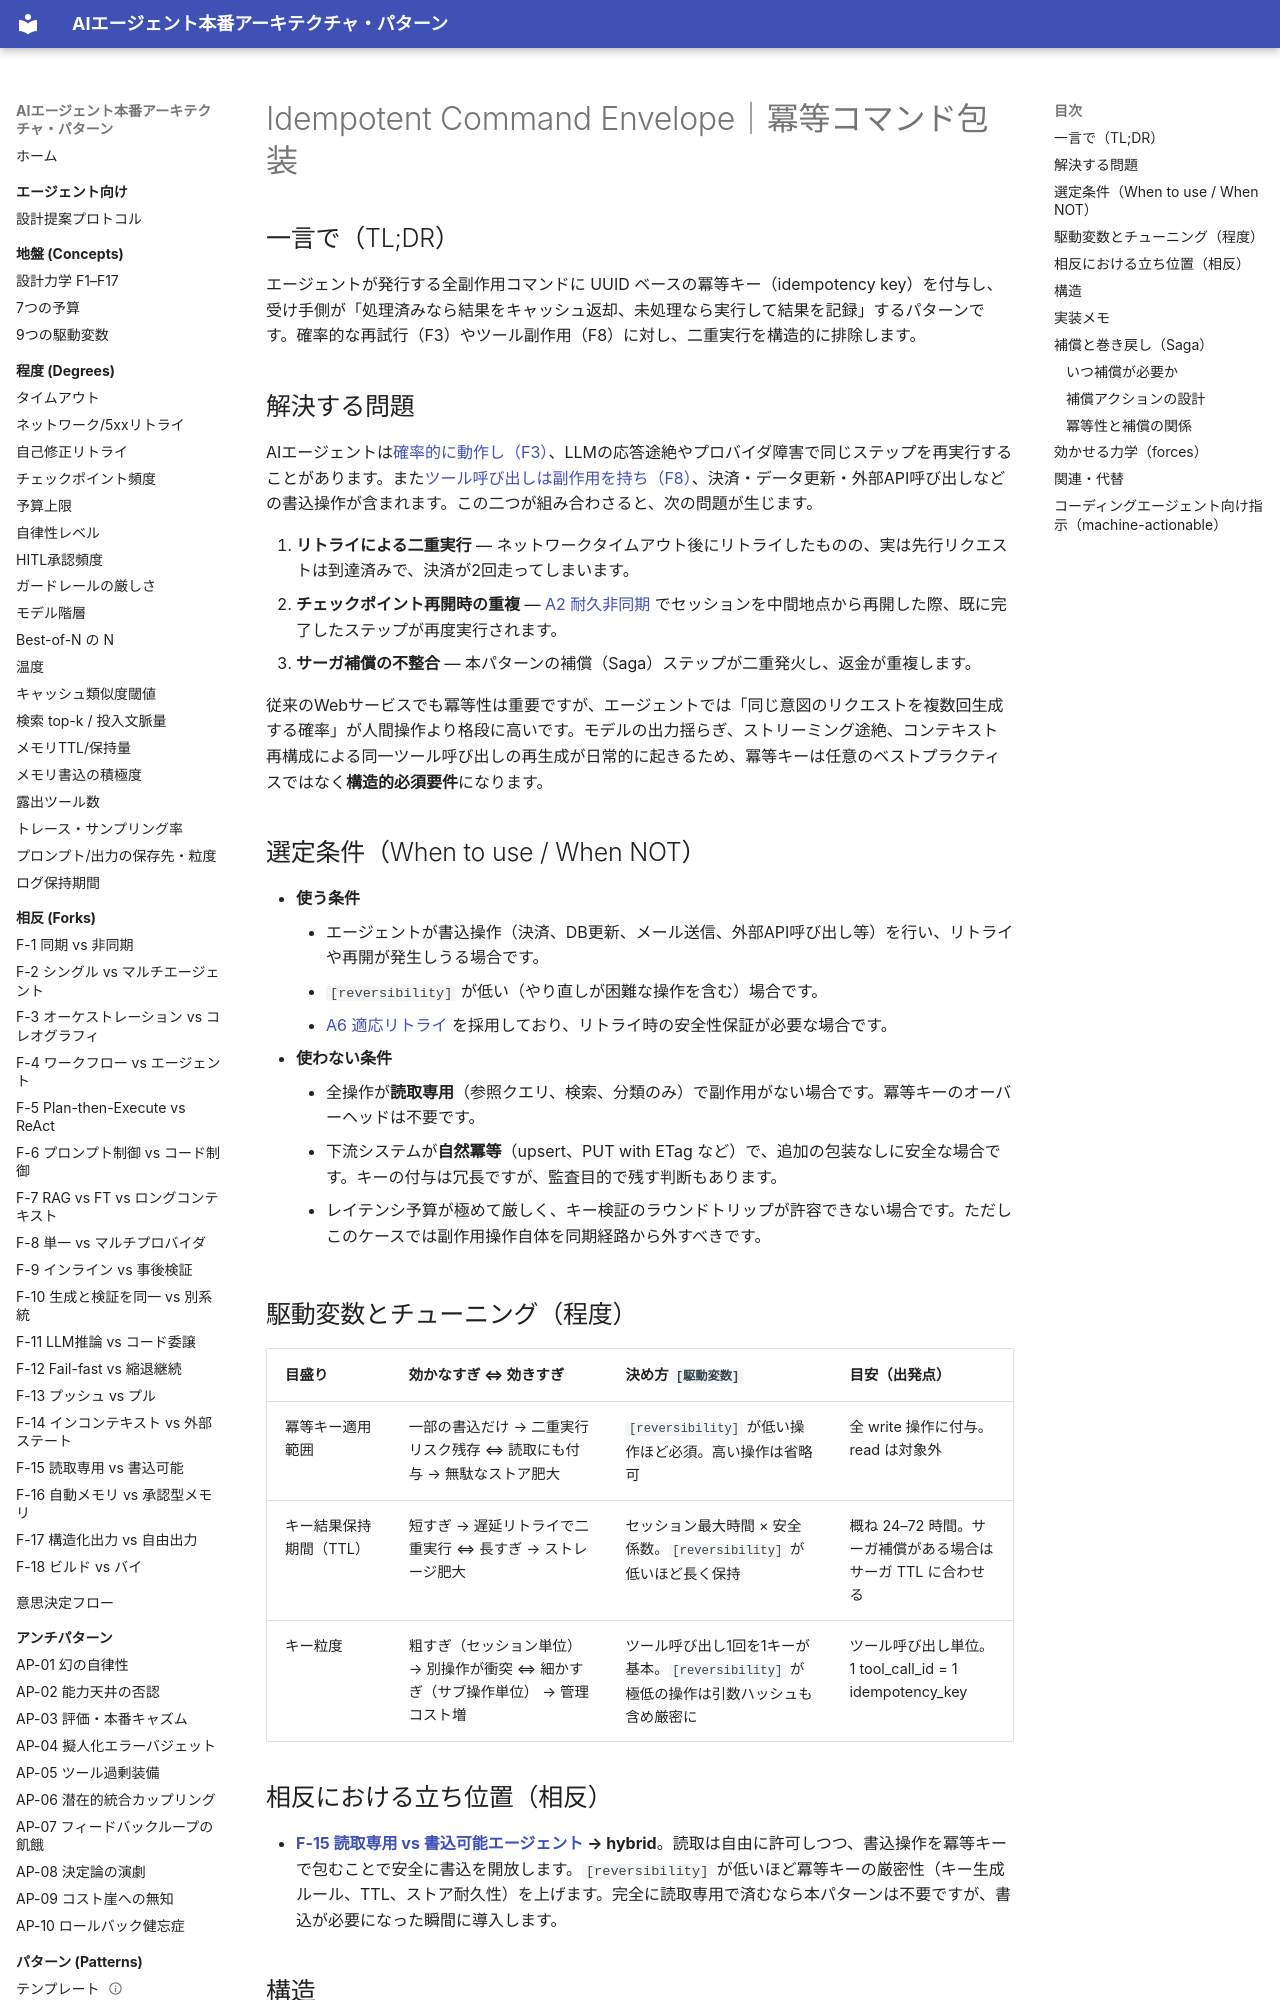

repository: shibuiwilliam/agent-reference-architectures · page: patterns/c-tools-security/c4-idempotent-command-envelope/index.html · generator: mkdocs

---
id: C4
slug: c4-idempotent-command-envelope
title: "Idempotent Command Envelope｜冪等コマンド包装"
domain: c-tools-security
status: stable
layer: L5-pattern
summary: "全副作用コマンドに冪等キーを付与し、リトライ・再開時の二重実行を構造的に防ぐ。"
forces: [F3, F8]
driving_variables: [reversibility]
forks:
  - "F-15:hybrid"
related_patterns: [A2, A6, C1, C3, F1]
alternatives: []
tags: [tools, idempotency, retry, safety, command]
---

# Idempotent Command Envelope｜冪等コマンド包装

## 一言で（TL;DR）

エージェントが発行する全副作用コマンドに UUID ベースの冪等キー（idempotency key）を付与し、受け手側が「処理済みなら結果をキャッシュ返却、未処理なら実行して結果を記録」するパターンです。確率的な再試行（F3）やツール副作用（F8）に対し、二重実行を構造的に排除します。

## 解決する問題

AIエージェントは[確率的に動作し（F3）](../../concepts/design-forces.md)、LLMの応答途絶やプロバイダ障害で同じステップを再実行することがあります。また[ツール呼び出しは副作用を持ち（F8）](../../concepts/design-forces.md)、決済・データ更新・外部API呼び出しなどの書込操作が含まれます。この二つが組み合わさると、次の問題が生じます。

1. **リトライによる二重実行** — ネットワークタイムアウト後にリトライしたものの、実は先行リクエストは到達済みで、決済が2回走ってしまいます。
2. **チェックポイント再開時の重複** — [A2 耐久非同期](../a-execution/a2-durable-async-agent.md) でセッションを中間地点から再開した際、既に完了したステップが再度実行されます。
3. **サーガ補償の不整合** — 本パターンの補償（Saga）ステップが二重発火し、返金が重複します。

従来のWebサービスでも冪等性は重要ですが、エージェントでは「同じ意図のリクエストを複数回生成する確率」が人間操作より格段に高いです。モデルの出力揺らぎ、ストリーミング途絶、コンテキスト再構成による同一ツール呼び出しの再生成が日常的に起きるため、冪等キーは任意のベストプラクティスではなく**構造的必須要件**になります。

## 選定条件（When to use / When NOT）

- **使う条件**
    - エージェントが書込操作（決済、DB更新、メール送信、外部API呼び出し等）を行い、リトライや再開が発生しうる場合です。
    - `[reversibility]` が低い（やり直しが困難な操作を含む）場合です。
    - [A6 適応リトライ](../a-execution/a6-adaptive-timeout-retry.md) を採用しており、リトライ時の安全性保証が必要な場合です。
- **使わない条件**
    - 全操作が**読取専用**（参照クエリ、検索、分類のみ）で副作用がない場合です。冪等キーのオーバーヘッドは不要です。
    - 下流システムが**自然冪等**（upsert、PUT with ETag など）で、追加の包装なしに安全な場合です。キーの付与は冗長ですが、監査目的で残す判断もあります。
    - レイテンシ予算が極めて厳しく、キー検証のラウンドトリップが許容できない場合です。ただしこのケースでは副作用操作自体を同期経路から外すべきです。

## 駆動変数とチューニング（程度）

| 目盛り | 効かなすぎ ⇔ 効きすぎ | 決め方 `[駆動変数]` | 目安（出発点） |
|---|---|---|---|
| 冪等キー適用範囲 | 一部の書込だけ → 二重実行リスク残存 ⇔ 読取にも付与 → 無駄なストア肥大 | `[reversibility]` が低い操作ほど必須。高い操作は省略可 | 全 write 操作に付与。read は対象外 |
| キー結果保持期間（TTL） | 短すぎ → 遅延リトライで二重実行 ⇔ 長すぎ → ストレージ肥大 | セッション最大時間 × 安全係数。`[reversibility]` が低いほど長く保持 | 概ね 24–72 時間。サーガ補償がある場合はサーガ TTL に合わせる |
| キー粒度 | 粗すぎ（セッション単位） → 別操作が衝突 ⇔ 細かすぎ（サブ操作単位） → 管理コスト増 | ツール呼び出し1回を1キーが基本。`[reversibility]` が極低の操作は引数ハッシュも含め厳密に | ツール呼び出し単位。1 tool_call_id = 1 idempotency_key |

## 相反における立ち位置（相反）

- **[F-15 読取専用 vs 書込可能エージェント](../../forks/index.md) → hybrid**。読取は自由に許可しつつ、書込操作を冪等キーで包むことで安全に書込を開放します。`[reversibility]` が低いほど冪等キーの厳密性（キー生成ルール、TTL、ストア耐久性）を上げます。完全に読取専用で済むなら本パターンは不要ですが、書込が必要になった瞬間に導入します。
